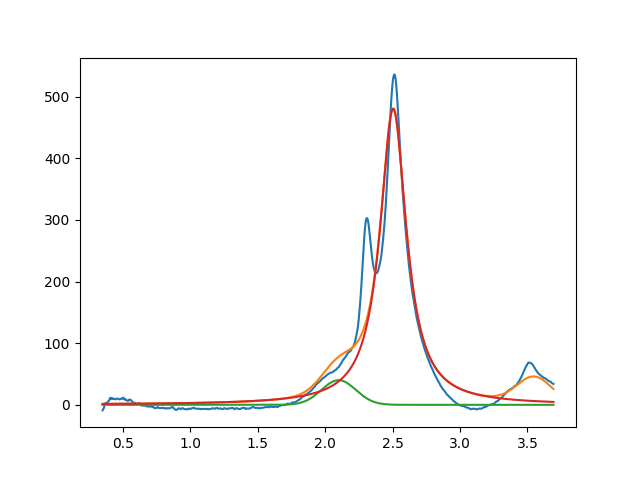

Values plotted in this chart, from the file beside it:
2.099999999999999645e+00, 3.999999998104009791e+01, 2.999999999999999334e-01, 9.999999999999976685e-01
2.504579455228587381e+00, 4.805973365826146733e+02, 2.372951733444793321e-01, 1.923289254290662857e-20
3.549161711586542811e+00, 3.999999999999999289e+01, 2.976504483286143143e-01, 9.999999999999998890e-01
